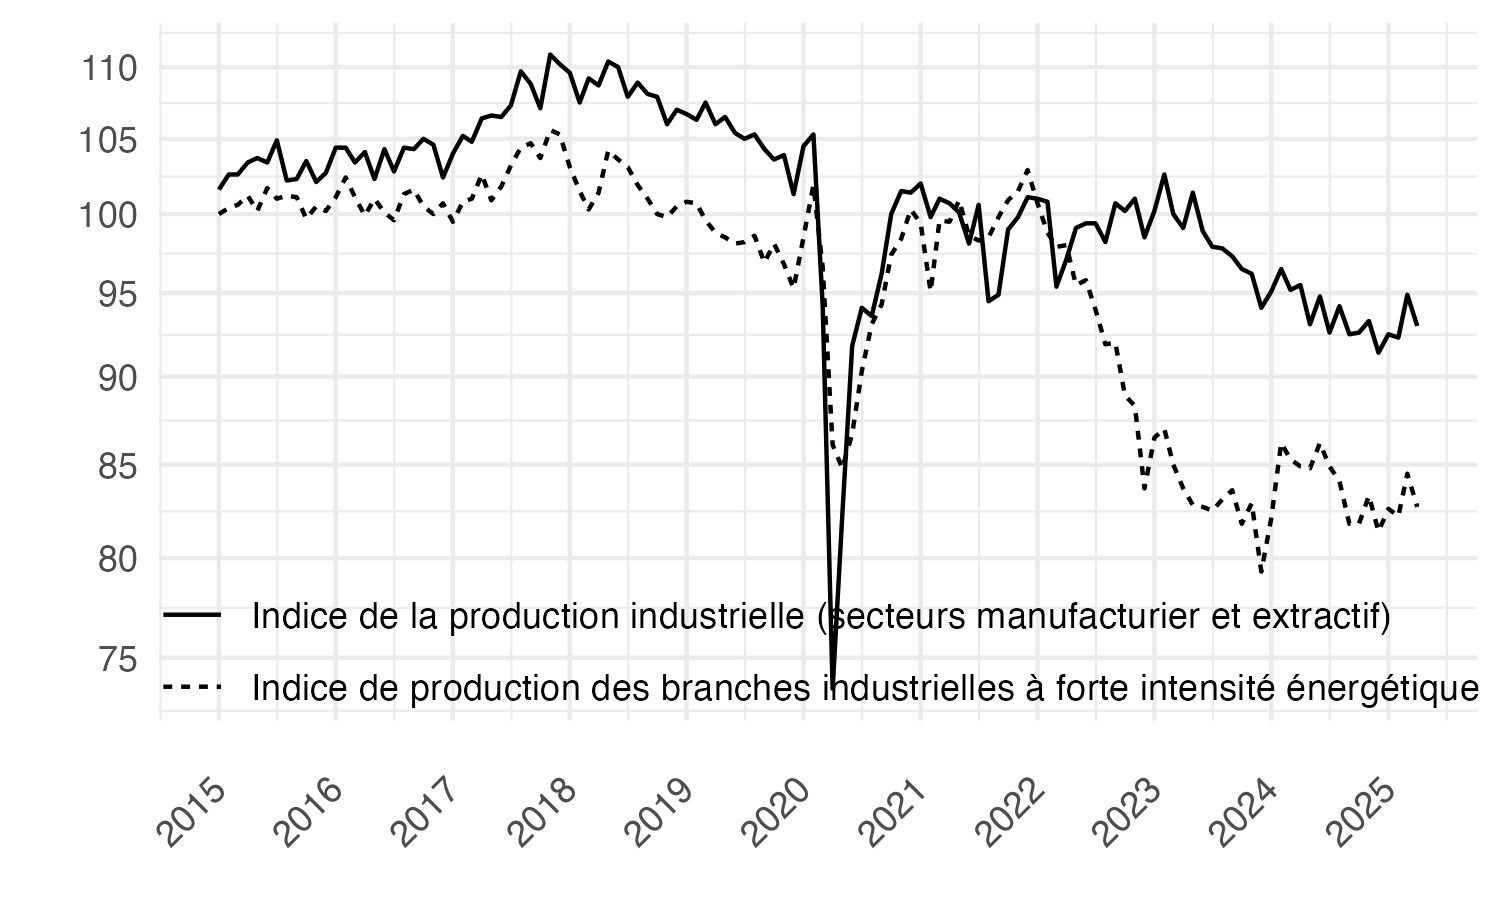

The table this chart was drawn from, first rows:
variable; date; value
Indice de la production industrielle (se…; 2015-01-01; 101,6
Indice de la production industrielle (se…; 2015-02-01; 102,6
Indice de la production industrielle (se…; 2015-03-01; 102,6
Indice de la production industrielle (se…; 2015-04-01; 103,4
Indice de la production industrielle (se…; 2015-05-01; 103,7
Indice de la production industrielle (se…; 2015-06-01; 103,4
Indice de la production industrielle (se…; 2015-07-01; 104,9
Indice de la production industrielle (se…; 2015-08-01; 102,2
Indice de la production industrielle (se…; 2015-09-01; 102,3
Indice de la production industrielle (se…; 2015-10-01; 103,5
Indice de la production industrielle (se…; 2015-11-01; 102,1
Indice de la production industrielle (se…; 2015-12-01; 102,7
Indice de la production industrielle (se…; 2016-01-01; 104,4
Indice de la production industrielle (se…; 2016-02-01; 104,4
Indice de la production industrielle (se…; 2016-03-01; 103,4
Indice de la production industrielle (se…; 2016-04-01; 104,1
Indice de la production industrielle (se…; 2016-05-01; 102,3
Indice de la production industrielle (se…; 2016-06-01; 104,3
Indice de la production industrielle (se…; 2016-07-01; 102,8
Indice de la production industrielle (se…; 2016-08-01; 104,4
Indice de la production industrielle (se…; 2016-09-01; 104,3
Indice de la production industrielle (se…; 2016-10-01; 105,0
Indice de la production industrielle (se…; 2016-11-01; 104,6
Indice de la production industrielle (se…; 2016-12-01; 102,4
Indice de la production industrielle (se…; 2017-01-01; 104,0
Indice de la production industrielle (se…; 2017-02-01; 105,2
Indice de la production industrielle (se…; 2017-03-01; 104,8
Indice de la production industrielle (se…; 2017-04-01; 106,4
Indice de la production industrielle (se…; 2017-05-01; 106,6
Indice de la production industrielle (se…; 2017-06-01; 106,5
Indice de la production industrielle (se…; 2017-07-01; 107,3
Indice de la production industrielle (se…; 2017-08-01; 109,7
Indice de la production industrielle (se…; 2017-09-01; 108,8
Indice de la production industrielle (se…; 2017-10-01; 107,1
Indice de la production industrielle (se…; 2017-11-01; 110,9
Indice de la production industrielle (se…; 2017-12-01; 110,2
Indice de la production industrielle (se…; 2018-01-01; 109,6
Indice de la production industrielle (se…; 2018-02-01; 107,5
Indice de la production industrielle (se…; 2018-03-01; 109,2
Indice de la production industrielle (se…; 2018-04-01; 108,7
Indice de la production industrielle (se…; 2018-05-01; 110,4
Indice de la production industrielle (se…; 2018-06-01; 110,0
Indice de la production industrielle (se…; 2018-07-01; 107,9
Indice de la production industrielle (se…; 2018-08-01; 108,9
Indice de la production industrielle (se…; 2018-09-01; 108,1
Indice de la production industrielle (se…; 2018-10-01; 107,9
Indice de la production industrielle (se…; 2018-11-01; 106,0
Indice de la production industrielle (se…; 2018-12-01; 107,0
Indice de la production industrielle (se…; 2019-01-01; 106,7
Indice de la production industrielle (se…; 2019-02-01; 106,3
Indice de la production industrielle (se…; 2019-03-01; 107,5
Indice de la production industrielle (se…; 2019-04-01; 106,0
Indice de la production industrielle (se…; 2019-05-01; 106,5
Indice de la production industrielle (se…; 2019-06-01; 105,4
Indice de la production industrielle (se…; 2019-07-01; 105,0
Indice de la production industrielle (se…; 2019-08-01; 105,3
Indice de la production industrielle (se…; 2019-09-01; 104,3
Indice de la production industrielle (se…; 2019-10-01; 103,6
Indice de la production industrielle (se…; 2019-11-01; 103,9
Indice de la production industrielle (se…; 2019-12-01; 101,3
... 188 more rows
